The GitHub repository Viet0904/GuavaDiseaseDetection contains a labelled image folder "images_segmentation" with 8 categories: canker, dot, healthy, mummification, phytopthora, rust, scab, styler root. Examples follow, each with its label.

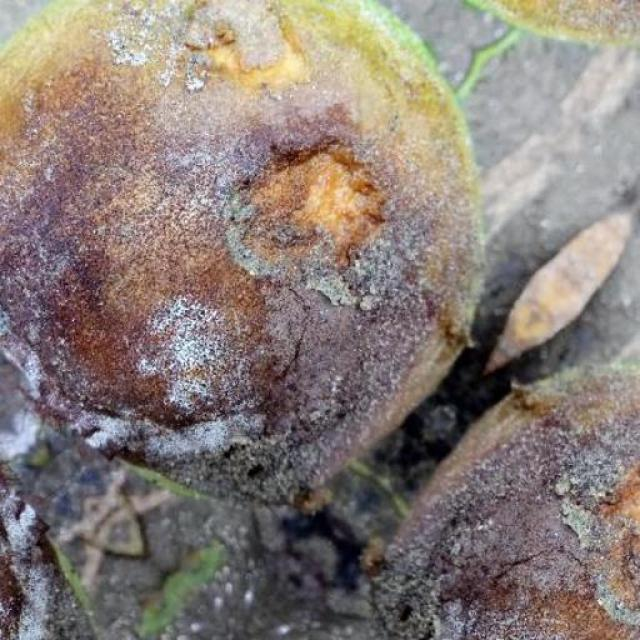
Label: styler root

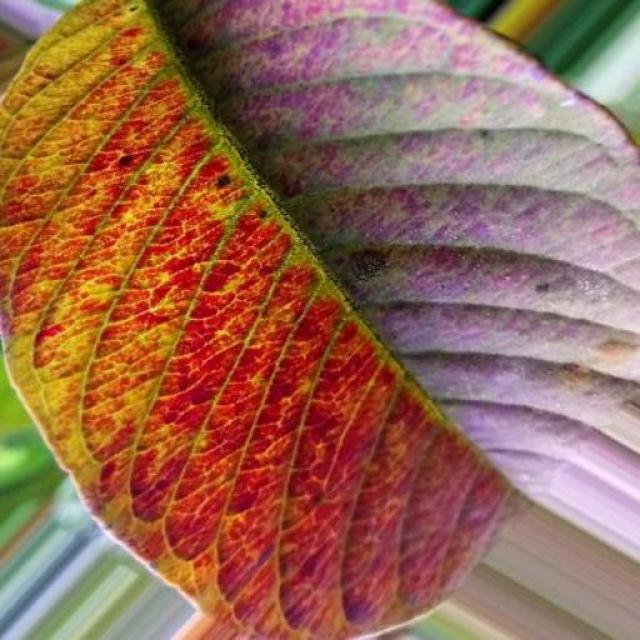
Label: rust

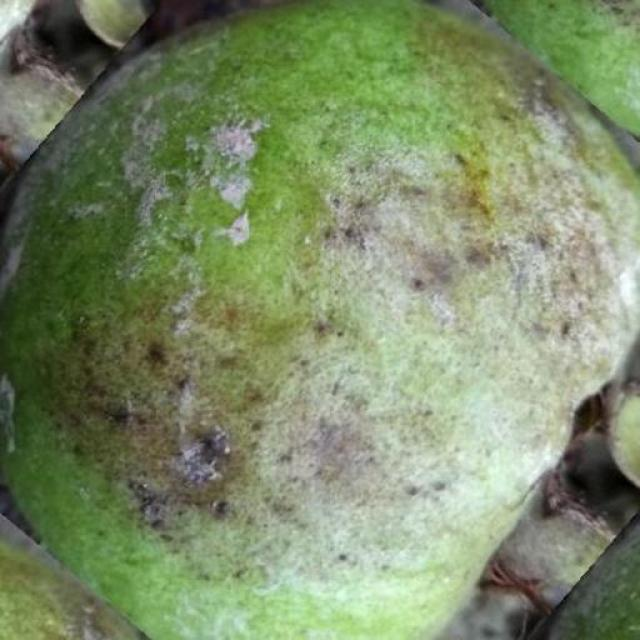
Label: phytopthora

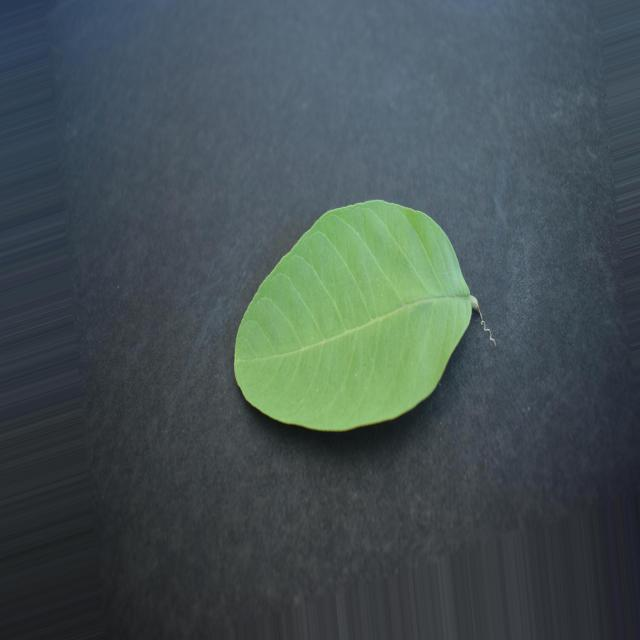
Label: healthy

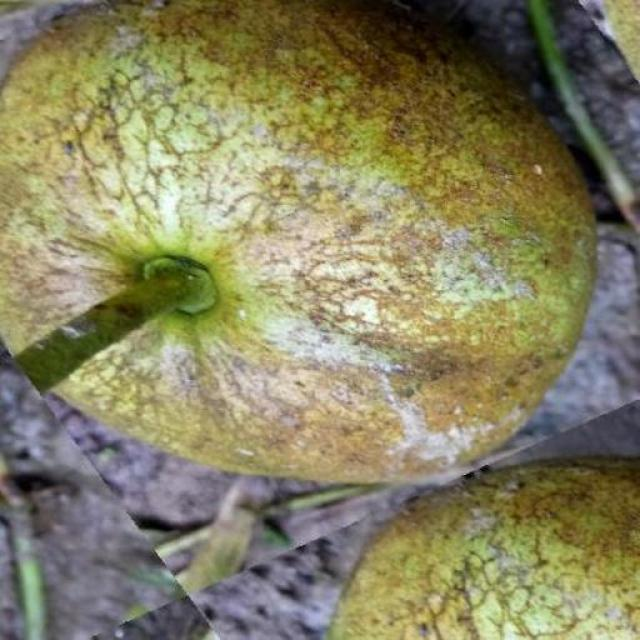
Label: scab

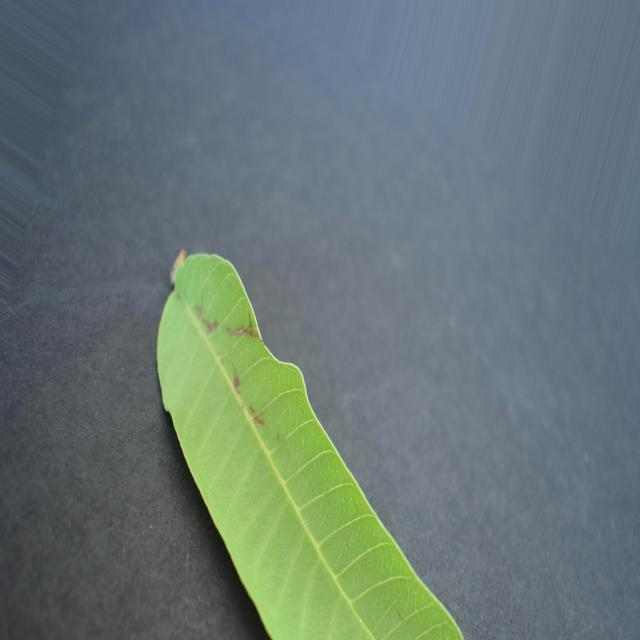
Label: dot
